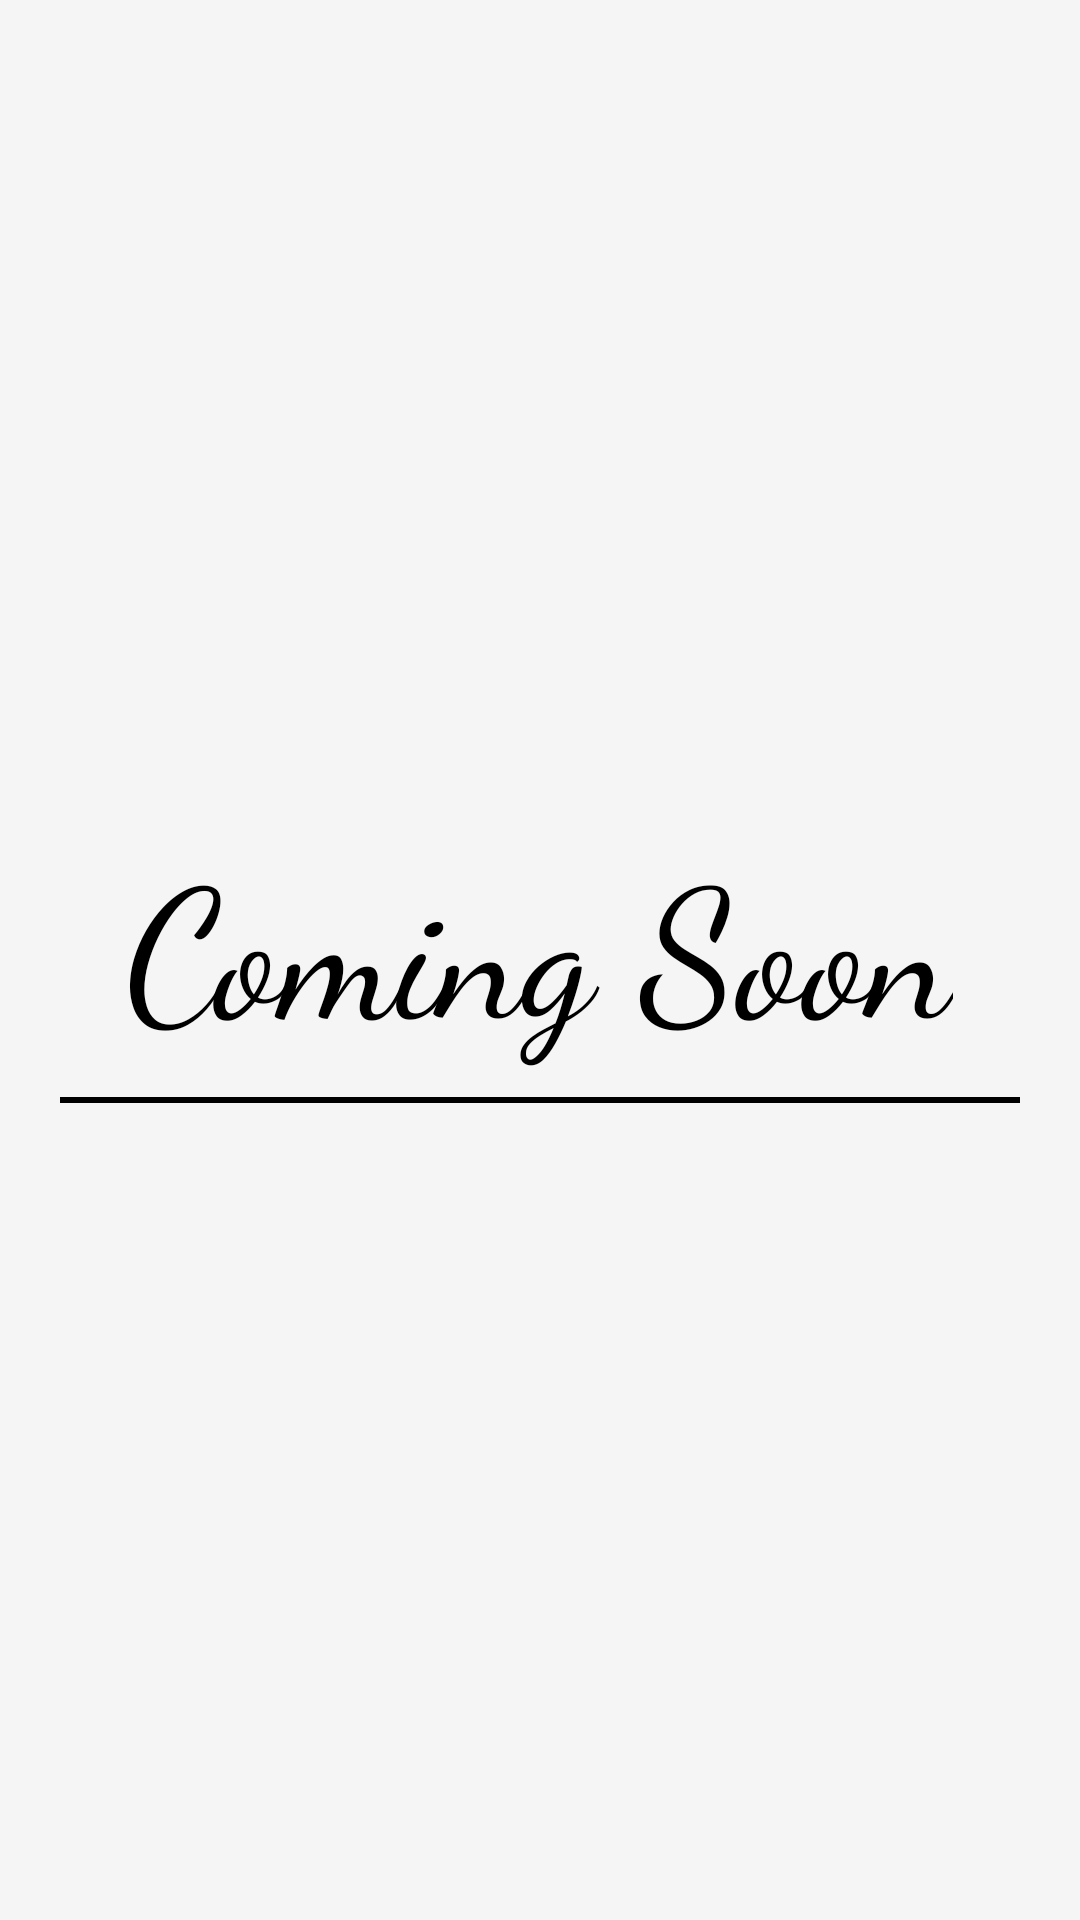

Layout XML and referenced resources for this Android screen:
<!-- AndroidManifest.xml: application theme AppTheme -->
<!-- res/layout/fragment_group_tag_tab.xml -->
<?xml version="1.0" encoding="utf-8"?>

<FrameLayout xmlns:android="http://schemas.android.com/apk/res/android"
    xmlns:tools="http://schemas.android.com/tools"
    android:layout_width="match_parent"
    android:layout_height="match_parent"
    android:background="@color/grey01"
    tools:context=".GroupTagTab">

    

    <LinearLayout
        android:layout_width="match_parent"
        android:layout_height="match_parent"
        android:orientation="vertical"
        android:gravity="center">

        <TextView
            android:layout_width="wrap_content"
            android:layout_height="wrap_content"
            android:gravity="center"
            android:textColor="@android:color/black"
            android:fontFamily="cursive"
            android:text="Coming Soon"
            android:textSize="60sp"/>

        <TextView
            android:layout_width="match_parent"
            android:layout_height="2dp"
            android:background="@android:color/black"
            android:layout_marginLeft="20dp"
            android:layout_marginRight="20dp"
            android:layout_marginTop="10dp"/>

    </LinearLayout>

</FrameLayout>
<!-- resources referenced by this layout -->
<resources>
  <color name="grey01">#F5F5F5</color>
  <style name="AppTheme" parent="Theme.AppCompat.Light.NoActionBar">
          
          <item name="colorPrimary">@color/green01</item>
          <item name="colorPrimaryDark">@color/grey01</item>
          <item name="colorAccent">@color/green01</item>
      </style>
  <color name="green01">#68FFAF</color>
</resources>
